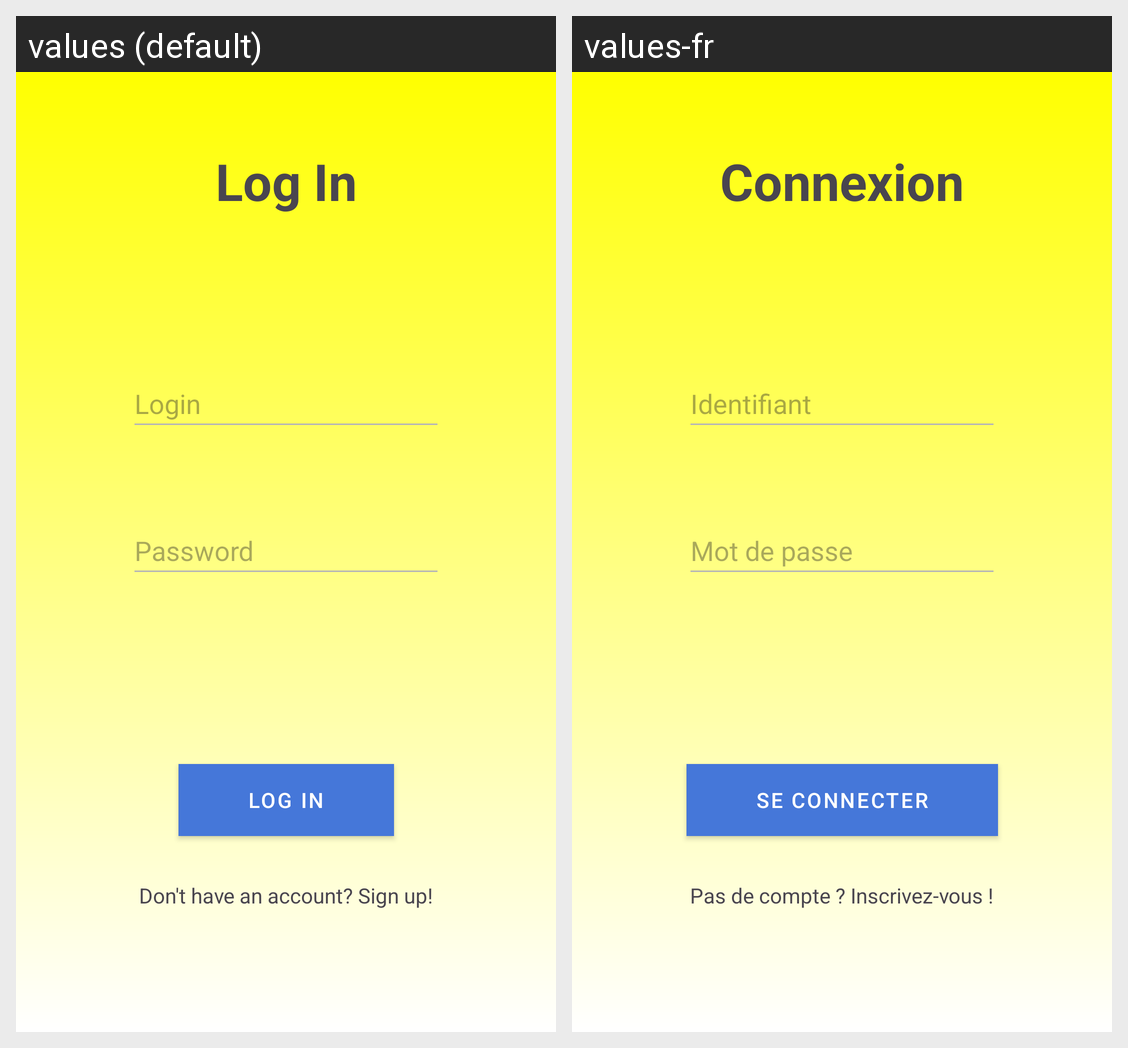

This grid shows one Android layout under two languages. Give, for every string resource on the screen, its name, the default text and each shown locale's text.
Android screen res/layout/fragment_login.xml rendered under 2 locales, left to right: values (default), values-fr. Device: Nexus 5 (rendered at 1080×1920; each locale shown at half size, 540×960, under a caption strip naming it); theme Theme.LoueToutFacile.
Strings drawn on this screen, with the default value and each locale's value (text and hints the layout hard-codes, and strings that could not be matched under every locale, appear in the picture but are not listed):

login_title
  values: Log In
  values-fr: Connexion

login_hint
  values: Login
  values-fr: Identifiant

password_hint
  values: Password
  values-fr: Mot de passe

login_button_text
  values: Log In
  values-fr: Se connecter

register_prompt
  values: Don't have an account? Sign up!
  values-fr: Pas de compte ? Inscrivez-vous !
